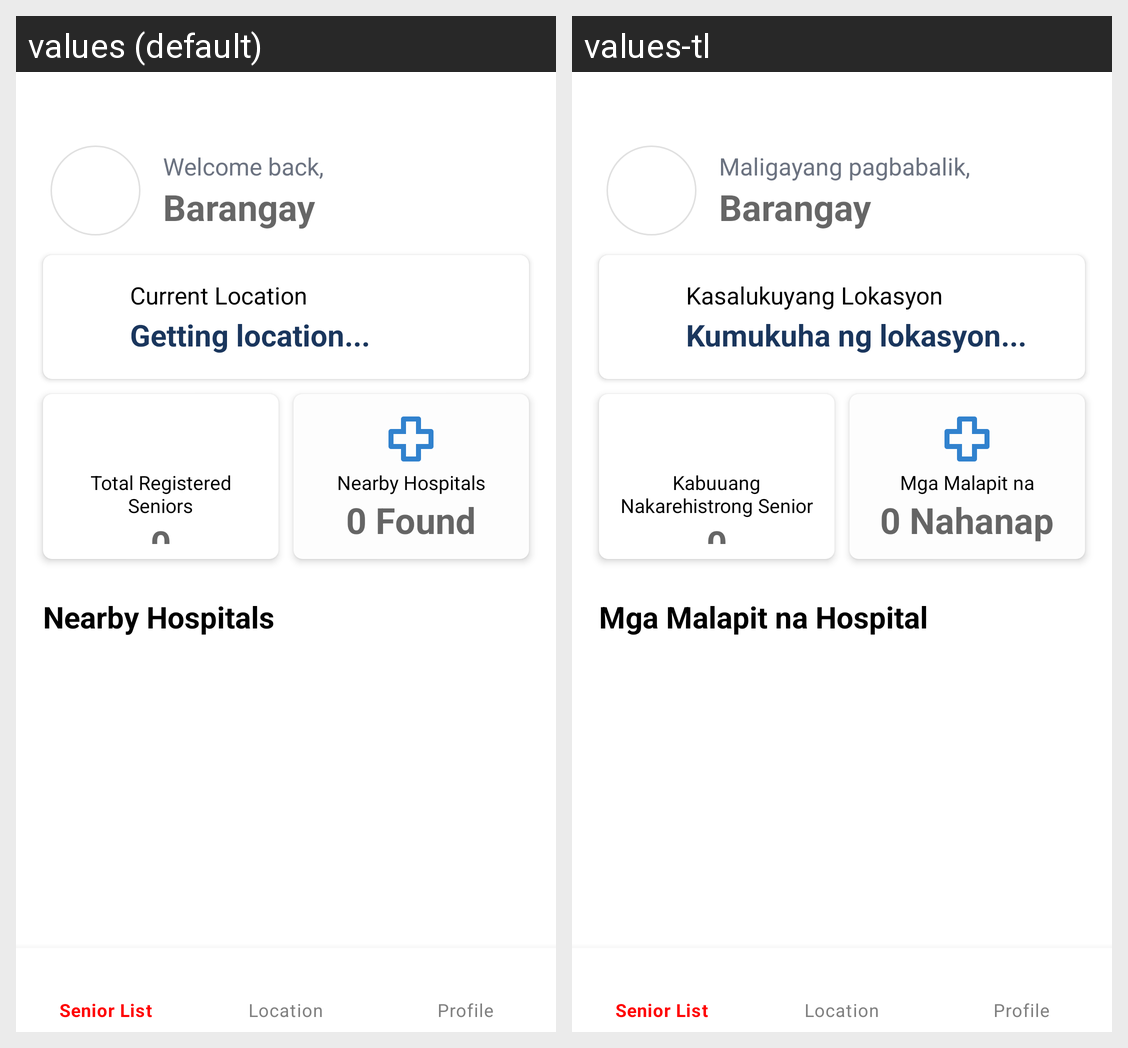

The Android screen above is rendered under two locales of the same app. Produce the string resources it draws, with the default and per-locale values.
Android screen res/layout/activity_barangay_dashboard.xml rendered under 2 locales, left to right: values (default), values-tl. Device: Nexus 5 (rendered at 1080×1920; each locale shown at half size, 540×960, under a caption strip naming it); theme Theme.SAGIP_prototype.
Strings drawn on this screen, with the default value and each locale's value (text and hints the layout hard-codes, and strings that could not be matched under every locale, appear in the picture but are not listed):

welcome_back_barangay
  values: Welcome back,
  values-tl: Maligayang pagbabalik,

barangay_hint
  values: Barangay
  values-tl: Barangay

current_location_label
  values: Current Location
  values-tl: Kasalukuyang Lokasyon

getting_location_text
  values: Getting location...
  values-tl: Kumukuha ng lokasyon...

total_registered_seniors
  values: Total Registered Seniors
  values-tl: Kabuuang Nakarehistrong Senior

nearby_hospitals_facilities
  values: Nearby Hospitals Facilities
  values-tl: Mga Malapit na Pasilidad ng Hospital

hospitals_found_hint
  values: 0 Found
  values-tl: 0 Nahanap

nearby_hospitals_title
  values: Nearby Hospitals
  values-tl: Mga Malapit na Hospital
